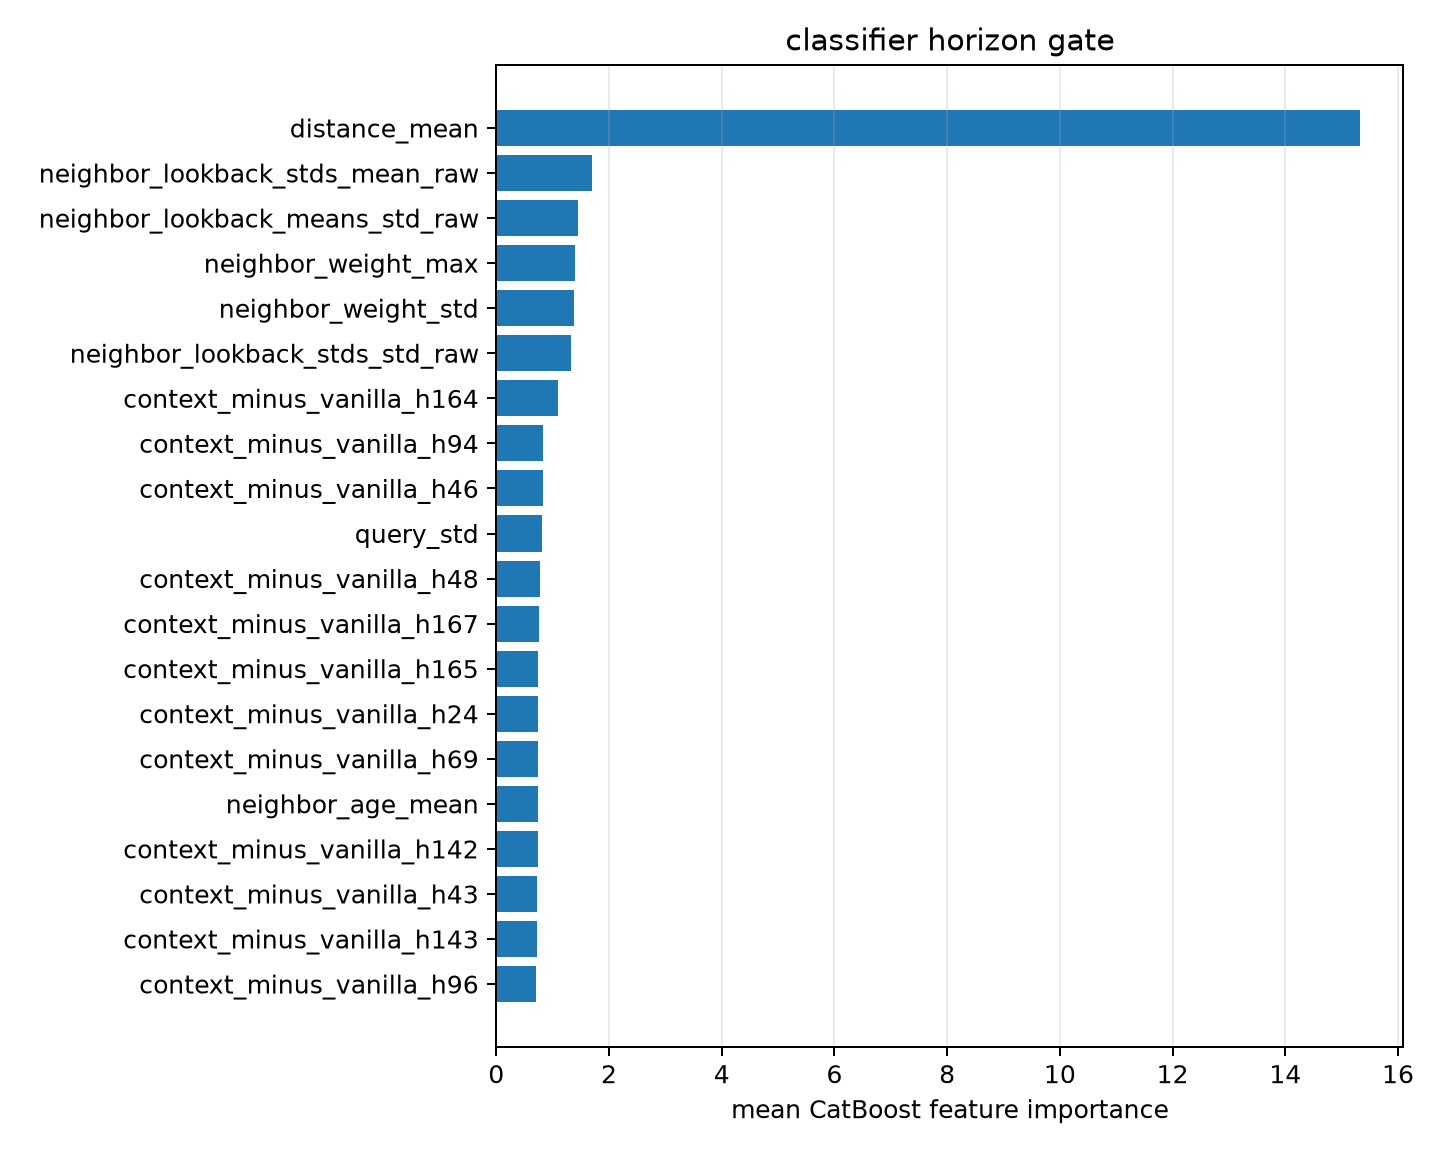

The table this chart was drawn from, first rows:
feature, importance
distance_mean, 15.33
neighbor_lookback_stds_mean_raw, 1.698
neighbor_lookback_means_std_raw, 1.45
neighbor_weight_max, 1.4
neighbor_weight_std, 1.373
neighbor_lookback_stds_std_raw, 1.317
context_minus_vanilla_h164, 1.096
context_minus_vanilla_h94, 0.8331
context_minus_vanilla_h46, 0.8198
query_std, 0.8103
context_minus_vanilla_h48, 0.7711
context_minus_vanilla_h167, 0.7498
context_minus_vanilla_h165, 0.744
context_minus_vanilla_h24, 0.7424
context_minus_vanilla_h69, 0.7407
neighbor_age_mean, 0.7354
context_minus_vanilla_h142, 0.7313
context_minus_vanilla_h43, 0.728
context_minus_vanilla_h143, 0.715
context_minus_vanilla_h96, 0.7044
